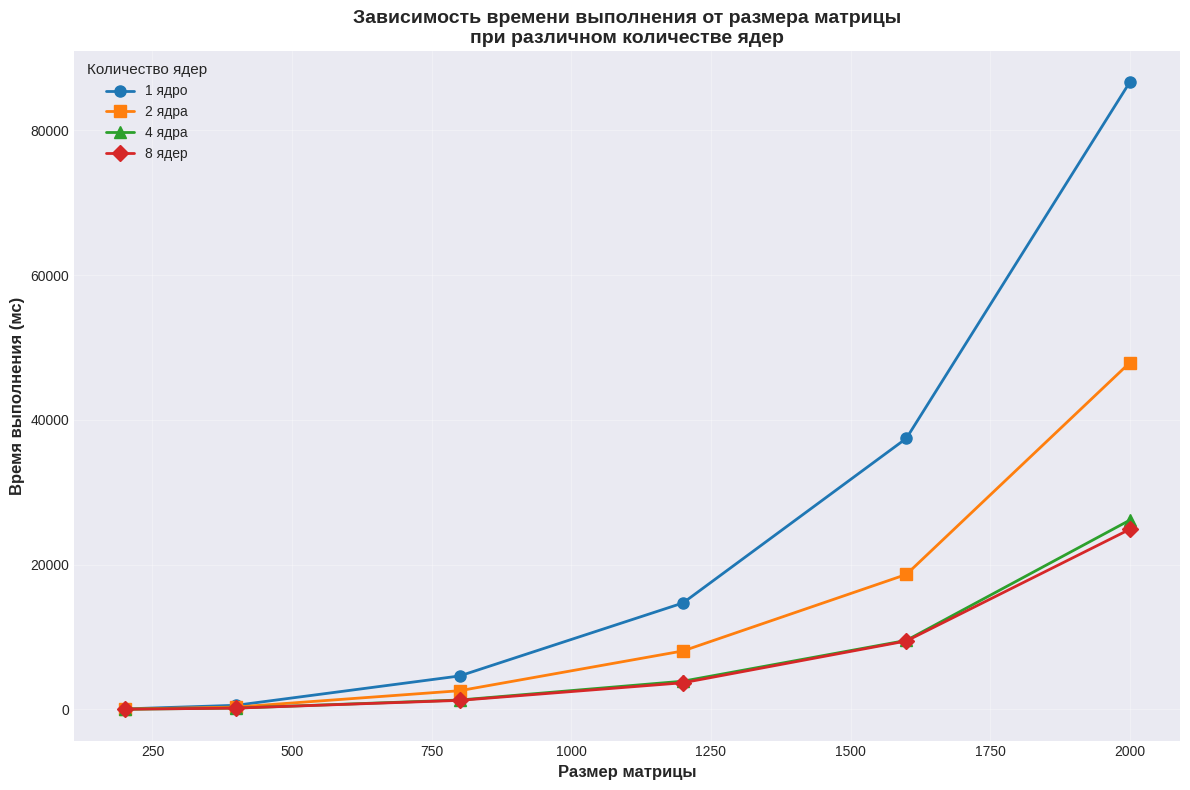

This figure's Python source:
import matplotlib.pyplot as plt
import numpy as np

# Данные из таблицы
matrix_sizes = ['200x200', '400x400', '800x800', '1200x1200', '1600x1600', '2000x2000']
cores_1 = [65.5, 568.4, 4619.9, 14707.3, 37450.4, 86650.7]
cores_2 = [39.6, 320.1, 2580.7, 8078.4, 18647.2, 47899.1]
cores_4 = [22.6, 180.8, 1296.3, 3897.3, 9532.6, 26144.4]
cores_8 = [21.8, 177.9, 1246.9, 3678.3, 9452.5, 24878.4]

# Числовые значения для оси X (размер матрицы)
x_values = [200, 400, 800, 1200, 1600, 2000]

# Настройка стиля и размера графика
plt.figure(figsize=(12, 8))
plt.style.use('seaborn-v0_8-darkgrid')

# Построение графиков
plt.plot(x_values, cores_1, marker='o', linewidth=2, markersize=8, label='1 ядро')
plt.plot(x_values, cores_2, marker='s', linewidth=2, markersize=8, label='2 ядра')
plt.plot(x_values, cores_4, marker='^', linewidth=2, markersize=8, label='4 ядра')
plt.plot(x_values, cores_8, marker='D', linewidth=2, markersize=8, label='8 ядер')

# Настройка подписей
plt.xlabel('Размер матрицы', fontsize=12, fontweight='bold')
plt.ylabel('Время выполнения (мс)', fontsize=12, fontweight='bold')
plt.title('Зависимость времени выполнения от размера матрицы\nпри различном количестве ядер', 
          fontsize=14, fontweight='bold')

# Настройка легенды
plt.legend(title='Количество ядер', fontsize=10, title_fontsize=11)

# Настройка сетки
plt.grid(True, alpha=0.3)

# Автоматическая настройка отступов
plt.tight_layout()

plt.savefig('lab3_generated.png', dpi=300, bbox_inches='tight')

# Отображение графика
plt.show()

# Дополнительно: анализ производительности
print("="*70)
print("АНАЛИЗ ПРОИЗВОДИТЕЛЬНОСТИ ПРИ ИСПОЛЬЗОВАНИИ РАЗЛИЧНОГО КОЛИЧЕСТВА ЯДЕР")
print("="*70)

for i, size in enumerate(matrix_sizes):
    print(f"\nРазмер матрицы {size}:")
    print(f"  1 ядро:   {cores_1[i]:.1f} мс")
    print(f"  2 ядра:   {cores_2[i]:.1f} мс (ускорение в {cores_1[i]/cores_2[i]:.2f} раз)")
    print(f"  4 ядра:   {cores_4[i]:.1f} мс (ускорение в {cores_1[i]/cores_4[i]:.2f} раз)")
    print(f"  8 ядер:   {cores_8[i]:.1f} мс (ускорение в {cores_1[i]/cores_8[i]:.2f} раз)")

# Вычисление эффективности параллелизации (закон Амдала)
print("\n"+"="*70)
print("ЭФФЕКТИВНОСТЬ ПАРАЛЛЕЛИЗАЦИИ (ускорение / количество ядер)")
print("="*70)

for i, size in enumerate(matrix_sizes):
    print(f"\nРазмер матрицы {size}:")
    eff_2 = cores_1[i]/(cores_2[i]*2)
    eff_4 = cores_1[i]/(cores_4[i]*4)
    eff_8 = cores_1[i]/(cores_8[i]*8)
    print(f"  2 ядра:   {eff_2:.2f} ({cores_1[i]/cores_2[i]:.2f}x / 2)")
    print(f"  4 ядра:   {eff_4:.2f} ({cores_1[i]/cores_4[i]:.2f}x / 4)")
    print(f"  8 ядер:   {eff_8:.2f} ({cores_1[i]/cores_8[i]:.2f}x / 8)")

# Определение оптимального количества ядер для каждого размера
print("\n"+"="*70)
print("ОПТИМАЛЬНОЕ КОЛИЧЕСТВО ЯДЕР ПО КРИТЕРИЮ ВРЕМЕНИ")
print("="*70)

for i, size in enumerate(matrix_sizes):
    times = [cores_1[i], cores_2[i], cores_4[i], cores_8[i]]
    cores = [1, 2, 4, 8]
    best_core = cores[np.argmin(times)]
    best_time = min(times)
    print(f"{size}: {best_core} ядра/ядер ({best_time:.1f} мс)")

# Вывод максимального ускорения
print("\n"+"="*70)
print("МАКСИМАЛЬНОЕ УСКОРЕНИЕ")
print("="*70)
max_speedup_8 = max([cores_1[i]/cores_8[i] for i in range(len(matrix_sizes))])
max_speedup_4 = max([cores_1[i]/cores_4[i] for i in range(len(matrix_sizes))])
max_speedup_2 = max([cores_1[i]/cores_2[i] for i in range(len(matrix_sizes))])
print(f"Наибольшее ускорение при 2 ядрах: {max_speedup_2:.2f}x")
print(f"Наибольшее ускорение при 4 ядрах: {max_speedup_4:.2f}x")
print(f"Наибольшее ускорение при 8 ядрах: {max_speedup_8:.2f}x")
